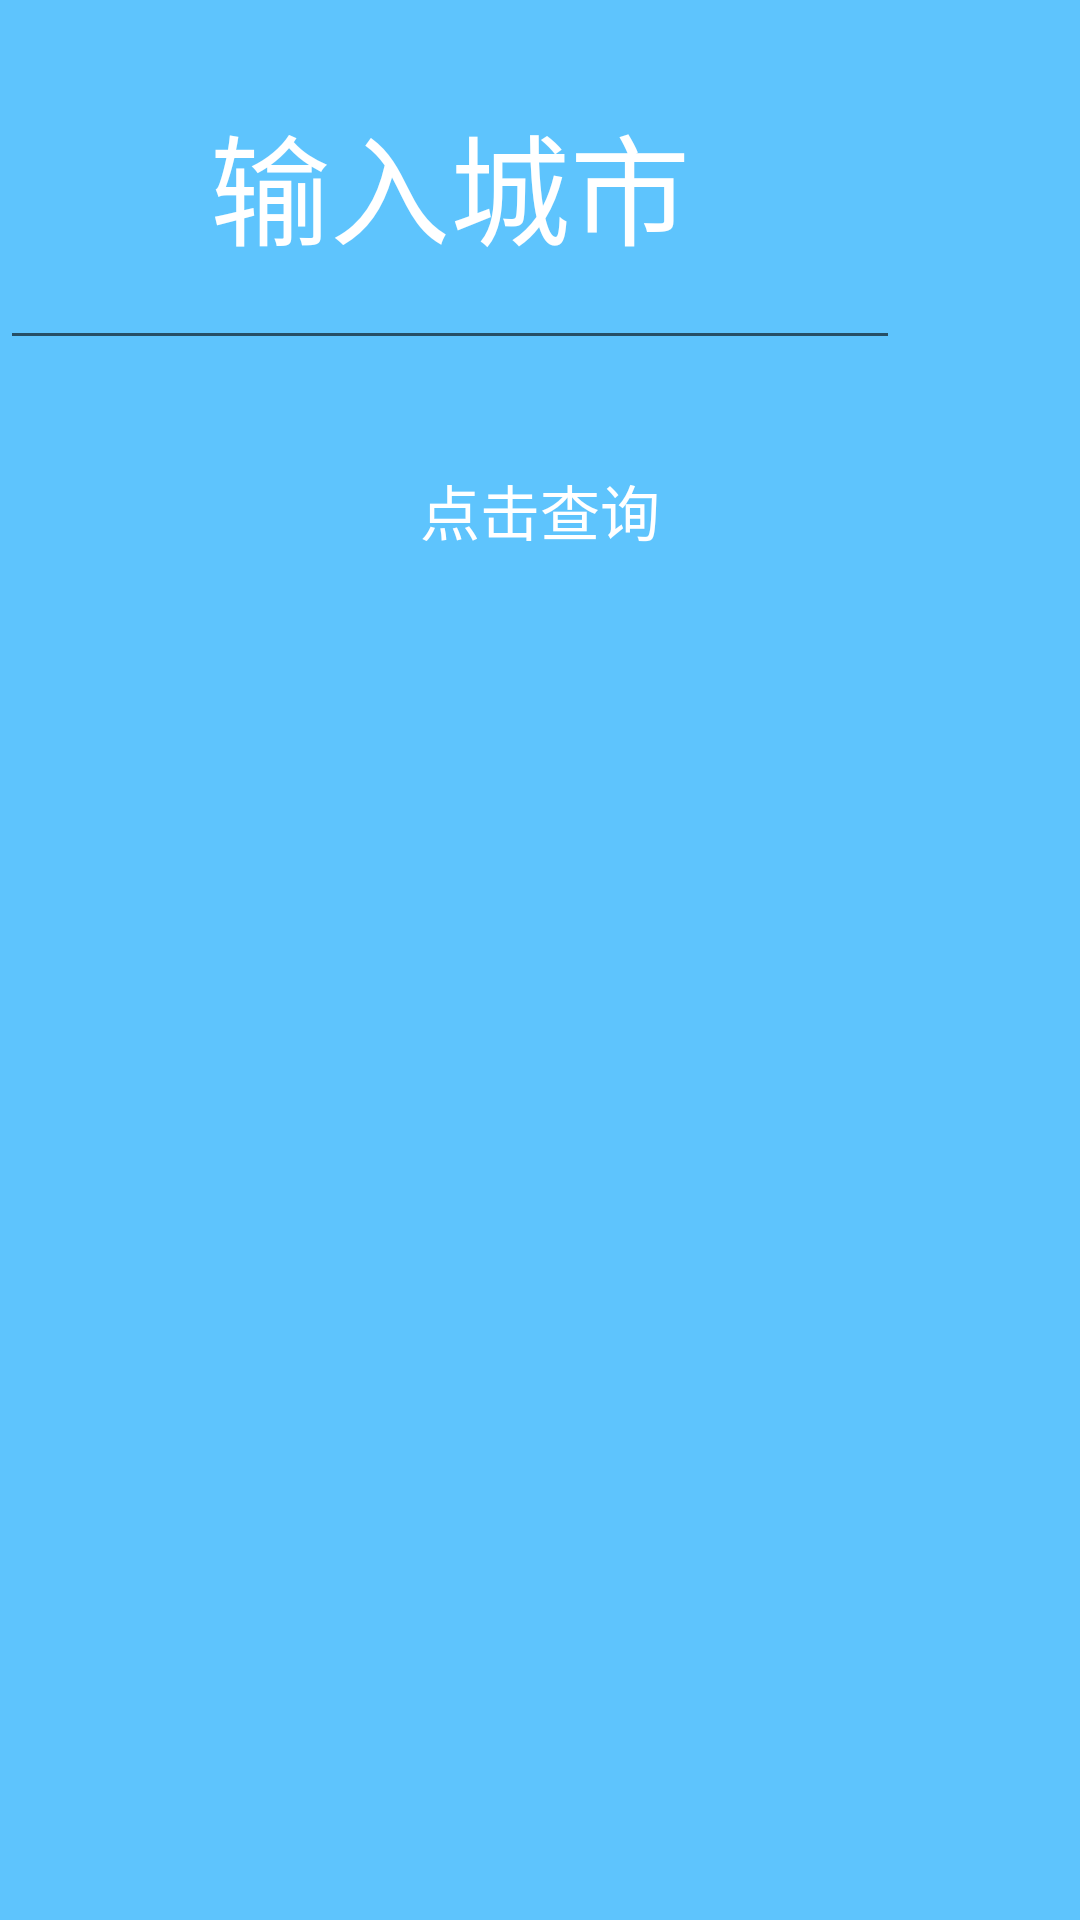

Layout XML and referenced resources for this Android screen:
<!-- AndroidManifest.xml: application theme AppTheme -->
<!-- res/layout/dialog_select_city.xml -->
<?xml version="1.0" encoding="utf-8"?>
<LinearLayout
    xmlns:android="http://schemas.android.com/apk/res/android"
    android:orientation="vertical"
    android:layout_width="wrap_content"
    android:layout_height="200dp"
    android:background="#aa11aaff"
    android:scaleType="centerCrop">

        <EditText
            android:id="@+id/edt_weather_city"
            android:layout_centerHorizontal="true"
            android:layout_centerVertical="true"
            android:layout_width="300dp"
            android:layout_height="120dp"
            android:textColorHint="#fff"
            android:gravity="center"
            android:textSize="40dp"
            android:hint="输入城市"/>

        <TextView
            android:gravity="center"
            android:id="@+id/btn_weather_query"
            android:layout_width="match_parent"
            android:layout_height="100dp"
            android:textColor="#fff"
            android:textSize="20dp"
            android:text="点击查询"
            android:layout_below="@+id/edt_weather_city"
            android:layout_centerHorizontal="true" />

</LinearLayout>
<!-- resources referenced by this layout -->
<resources>
  <style name="AppTheme" parent="Theme.AppCompat.Light.DarkActionBar">
          
          <item name="colorPrimary">@color/colorPrimary</item>
          <item name="colorPrimaryDark">@color/colorPrimaryDark</item>
          <item name="colorAccent">@color/colorAccent</item>
      </style>
  <!-- not gathered from this repository: default colours our renderer supplied (Android Studio template values) -->
  <color name="colorPrimary">#FF6200EE</color>
  <color name="colorPrimaryDark">#FF3700B3</color>
  <color name="colorAccent">#FF03DAC5</color>
</resources>
